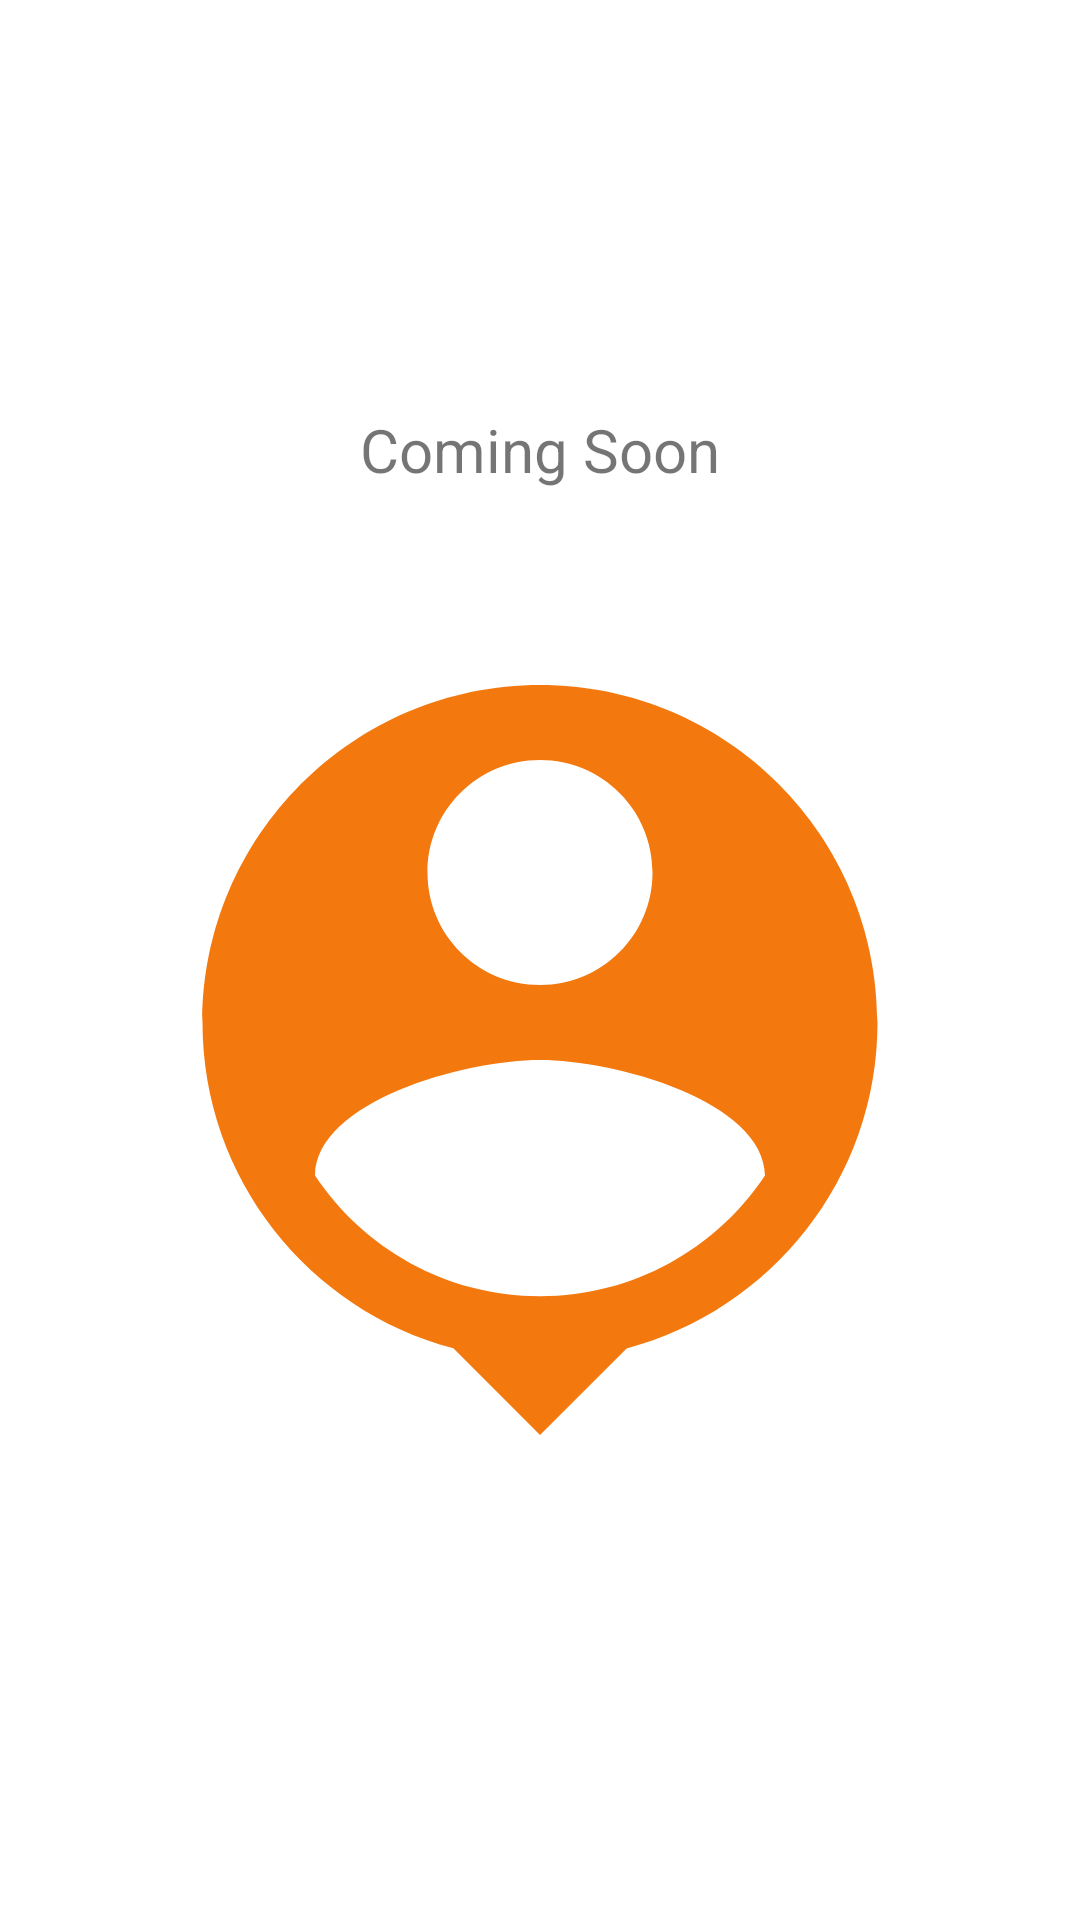

Write the Android layout XML for this screen, with the resource values it uses.
<!-- AndroidManifest.xml: application theme Theme.Matrimony -->
<!-- res/layout/fragment_home.xml -->
<?xml version="1.0" encoding="utf-8"?>
<LinearLayout xmlns:android="http://schemas.android.com/apk/res/android"
    android:layout_width="match_parent"
    android:layout_height="match_parent"
    android:orientation="vertical"
    android:gravity="center_vertical">

<TextView
    android:id="@+id/tv_co"
    android:layout_width="match_parent"
    android:layout_height="wrap_content"
    android:gravity="center"
    android:textSize="@dimen/margin20"
    android:text="Coming Soon"></TextView>

    <ImageView
        android:id="@+id/iv_profile"
        android:layout_width="300dp"
        android:layout_height="300dp"
        android:layout_gravity="center"
        android:layout_alignParentTop="true"
        android:layout_centerHorizontal="true"
        android:layout_marginTop="40dp"
        android:src="@drawable/ic_baseline_person_pin_24"/>

</LinearLayout>
<!-- resources referenced by this layout -->
<resources>
  <dimen name="margin20">20dp</dimen>
  <!-- drawable ic_baseline_person_pin_24 (drawable) -->
  <vector android:height="24dp" android:tint="#F3790F"
      android:viewportHeight="24" android:viewportWidth="24"
      android:width="24dp" xmlns:android="http://schemas.android.com/apk/res/android">
      <path android:fillColor="@android:color/white" android:pathData="M12,2c-4.97,0 -9,4.03 -9,9 0,4.17 2.84,7.67 6.69,8.69L12,22l2.31,-2.31C18.16,18.67 21,15.17 21,11c0,-4.97 -4.03,-9 -9,-9zM12,4c1.66,0 3,1.34 3,3s-1.34,3 -3,3 -3,-1.34 -3,-3 1.34,-3 3,-3zM12,18.3c-2.5,0 -4.71,-1.28 -6,-3.22 0.03,-1.99 4,-3.08 6,-3.08 1.99,0 5.97,1.09 6,3.08 -1.29,1.94 -3.5,3.22 -6,3.22z"/>
  </vector>
  <style name="Theme.Matrimony" parent="Theme.MaterialComponents.DayNight.DarkActionBar">
          
          <item name="colorPrimary">@color/purple_500</item>
          <item name="colorPrimaryVariant">@color/purple_700</item>
          <item name="colorOnPrimary">@color/white</item>
          
          <item name="colorSecondary">@color/teal_200</item>
          <item name="colorSecondaryVariant">@color/teal_700</item>
          <item name="colorOnSecondary">@color/black</item>
          
          <item name="android:statusBarColor" tools:targetApi="l">?attr/colorPrimaryVariant</item>
          
      </style>
  <color name="purple_500">#FF6200EE</color>
  <color name="purple_700">#FF3700B3</color>
  <color name="white">#FFFFFFFF</color>
  <color name="teal_200">#FF03DAC5</color>
  <color name="teal_700">#FF018786</color>
  <color name="black">#FF000000</color>
</resources>
